7-way image classification set "barcelona" from GitHub (vargoclapin/Globule_blanc); label vocabulary: basophil, eosinophil, erythroblast, lymphocyte, monocyte, neutrophil, platelet.

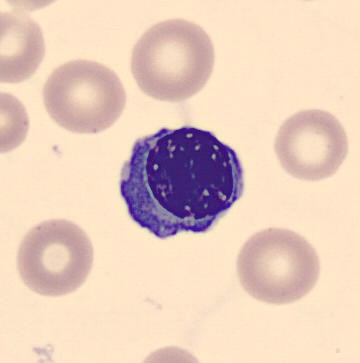
Label: erythroblast

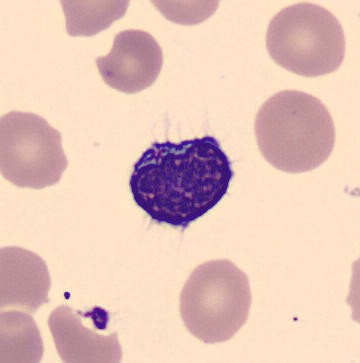
Label: lymphocyte

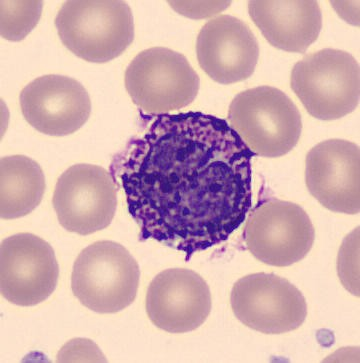
Label: basophil

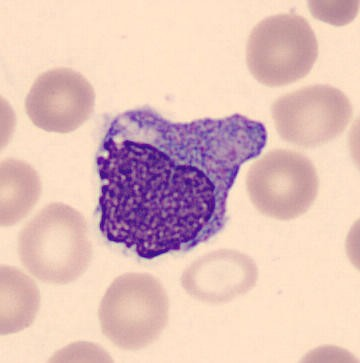
Label: monocyte

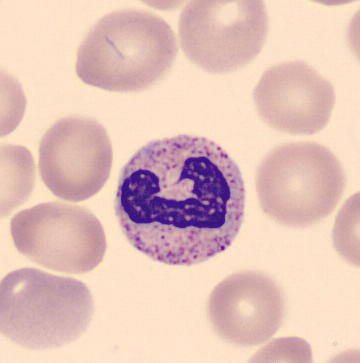
Label: neutrophil

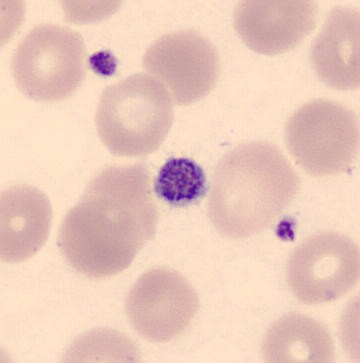
Label: platelet
